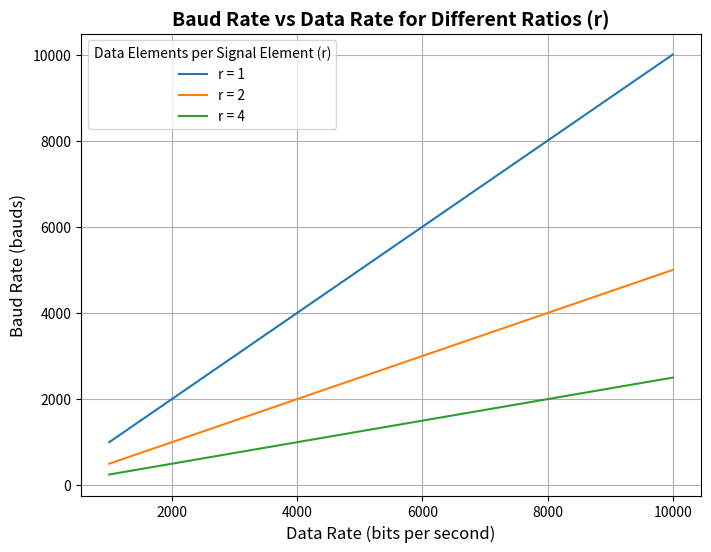

Write Python code to recreate this figure.
import matplotlib.pyplot as plt
import numpy as np

# Variables
c = 1  # Assume a constant case factor
data_rates = np.linspace(1000, 10000, 100)  # Data rate in bits per second
ratios = [1, 2, 4]  # Different r values (how many data elements per signal element)

# Plotting
plt.figure(figsize=(8, 6))

for r in ratios:
    baud_rate = c * data_rates * (1 / r)
    plt.plot(data_rates, baud_rate, label=f'r = {r}')

# Customizing the plot
plt.title('Baud Rate vs Data Rate for Different Ratios (r)', fontsize=14, weight='bold')
plt.xlabel('Data Rate (bits per second)', fontsize=12)
plt.ylabel('Baud Rate (bauds)', fontsize=12)
plt.legend(title='Data Elements per Signal Element (r)', fontsize=10)
plt.grid(True)

# Show plot
plt.show()
